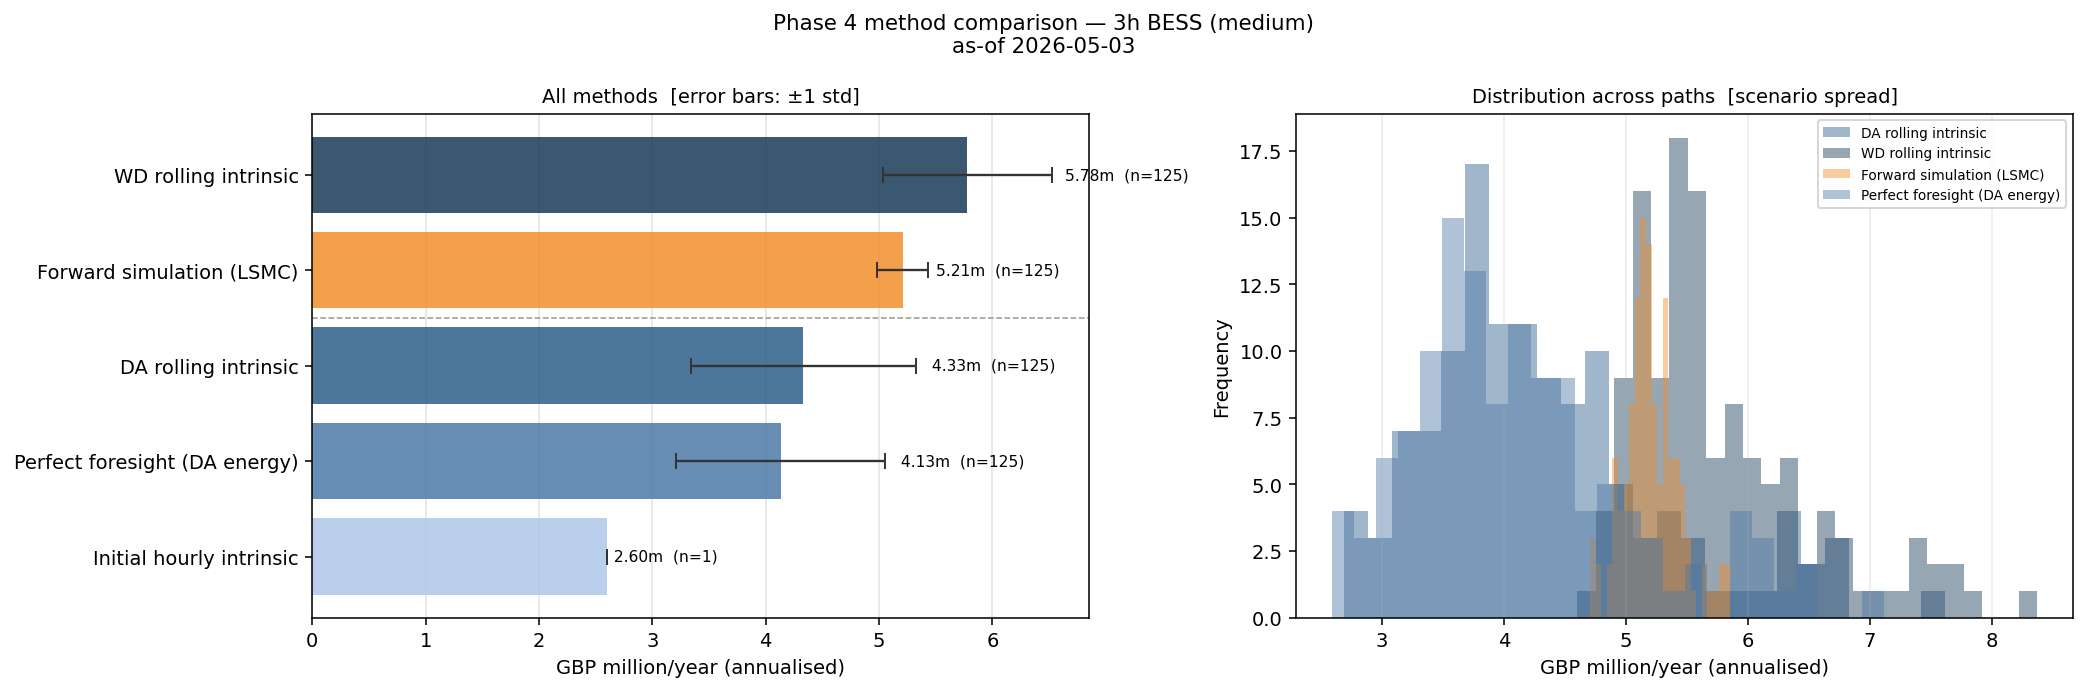

The file beside this chart, header and first rows:
duration_h, run_mode, method, value_gbp_horizon_mean, value_gbp_annualized_mean, gbp_per_mw_year, n_paths, window_hh, gate_hh, notes, value_gbp_annualized_m, gbp_per_mw_year_k, p5_ann_m, p95_ann_m
3.0, medium, Initial hourly intrinsic, 2600097, 2600097, 26001, 1, 24, 24, HPFC hourly daily LP; 5-year annual avg …, 2.6, 26, 2.6, 2.6
3.0, medium, DA rolling intrinsic, 266949, 4330499, 43305, 125, 48, 8, HPFC-anchored simulated paths (125 paths…, 4.33, 43.3, 3.338, 5.323
3.0, medium, WD rolling intrinsic, 356265, 5779403, 57794, 125, 48, 8, HPFC-anchored simulated paths (125 paths…, 5.779, 57.79, 5.035, 6.524
3.0, medium, Forward simulation (LSMC), 321165, 5210002, 52100, 125, 0, 0, Non-anticipative LSMC policy on 125 path…, 5.21, 52.1, 4.983, 5.437
3.0, medium, Perfect foresight (DA energy), 254867, 4134512, 41345, 125, 1080, 1080, Full-horizon LP on 125 sampled HPFC-anch…, 4.135, 41.35, 3.213, 5.056
